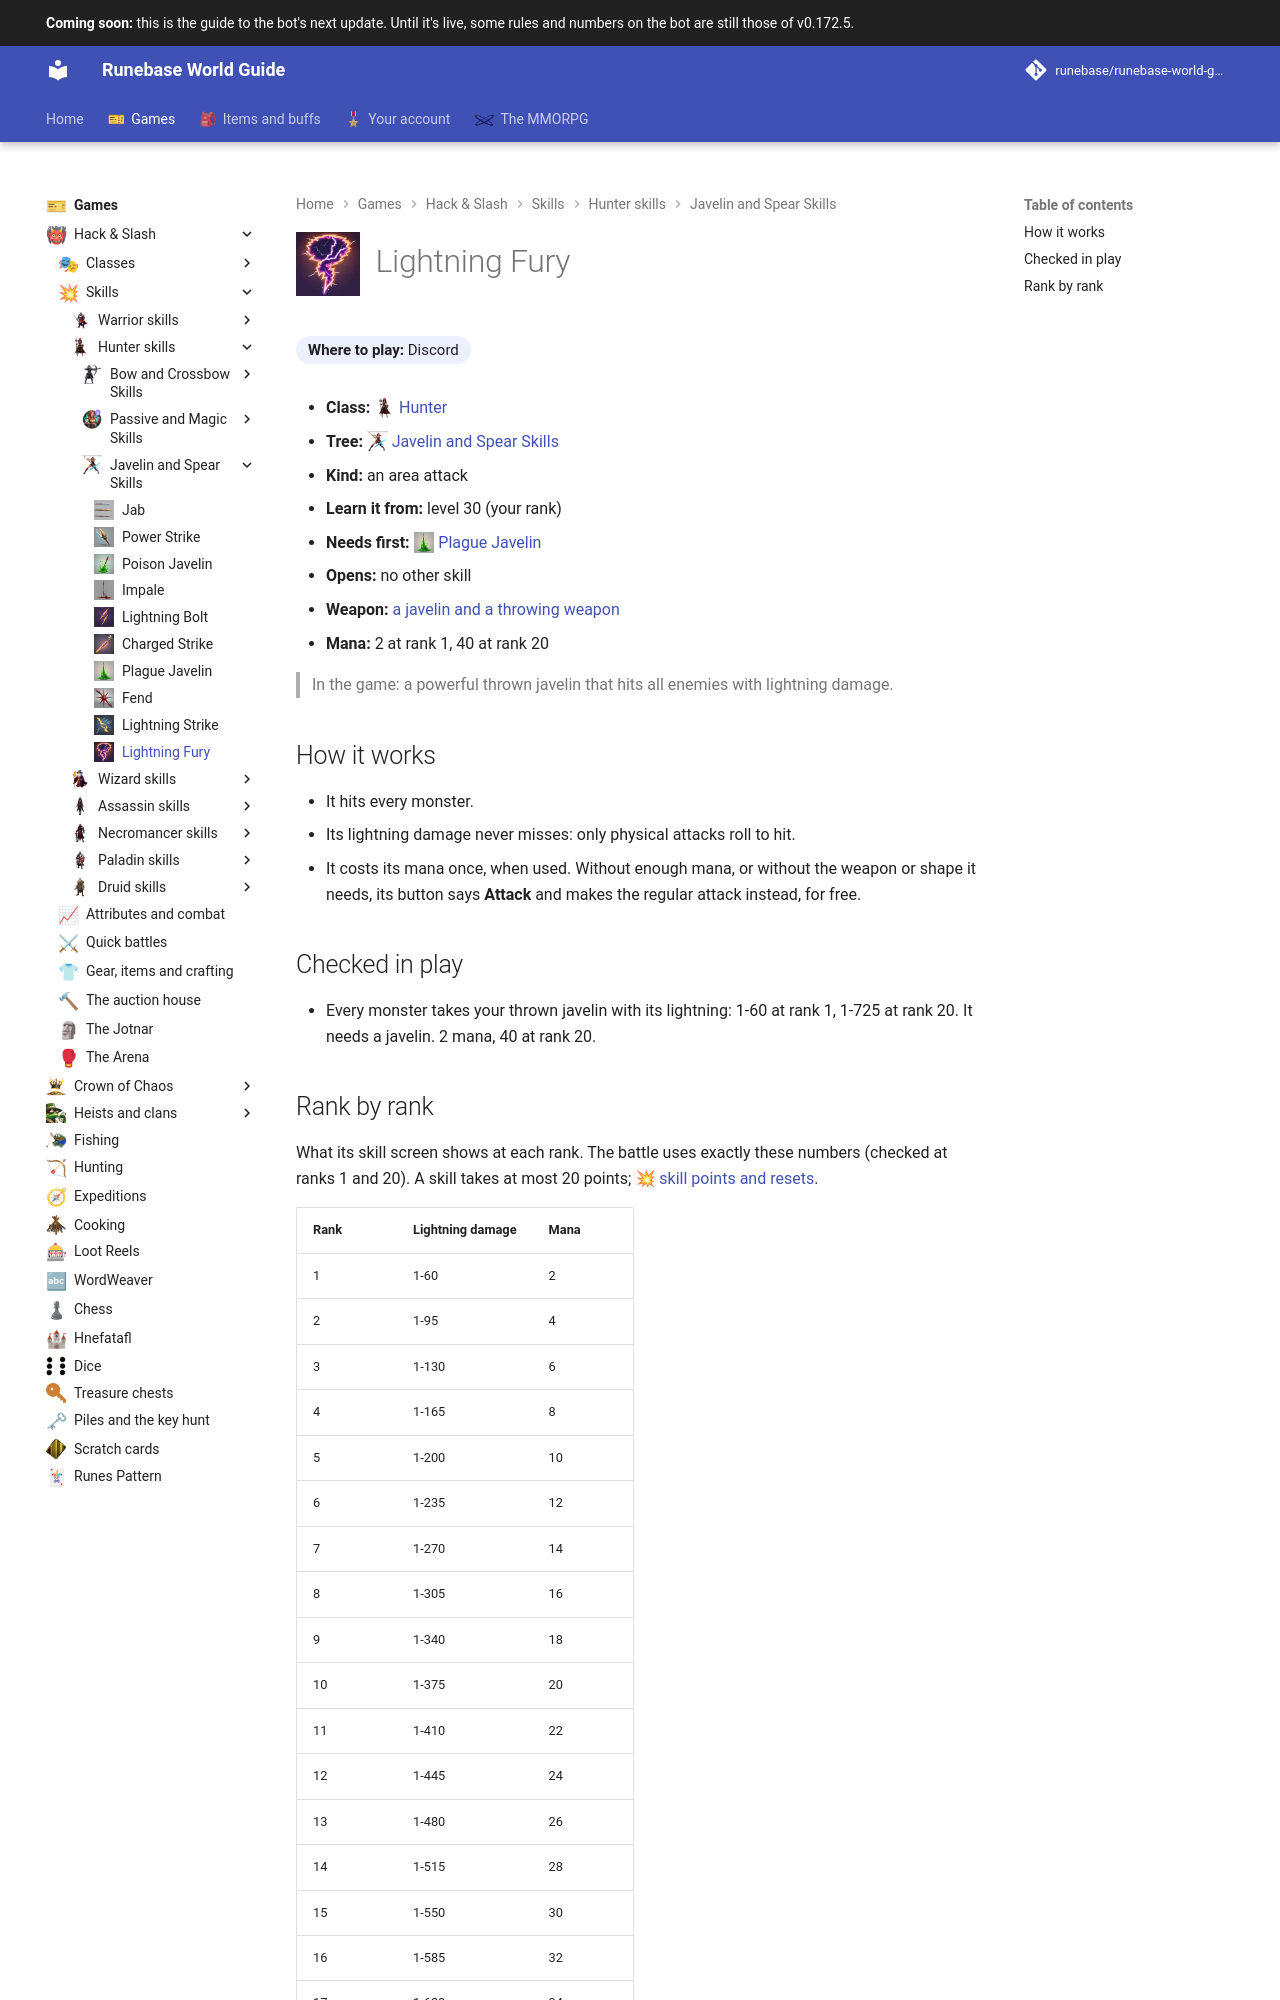

repository: Runebase/runebase-world-guide · page: next/games/hack-and-slash/skills/hunter/javelin-and-spear-skills/lightning-fury/index.html · generator: mkdocs

---
title: "Lightning Fury"
icon: guide/nav
nav_icon: "assets/icons/skill/hunter/lightning-fury.webp"
---

# ![Lightning Fury](../../../../../assets/icons/skill/hunter/lightning-fury.webp){ .gi .gi-title width="64" height="64" loading="lazy" } Lightning Fury

**Where to play:** Discord
{ .where-to-play }

- **Class:** <span class="gi-m">![](../../../../../assets/icons/class/hunter.webp){ .gi .gi-mention width="20" height="20" loading="lazy" }&nbsp;[Hunter](../../../classes/hunter.md)</span>
- **Tree:** <span class="gi-m">![](../../../../../assets/icons/skill-tree/javelin-and-spear-skills.webp){ .gi .gi-mention width="20" height="20" loading="lazy" }&nbsp;[Javelin and Spear Skills](index.md)</span>
- **Kind:** an area attack
- **Learn it from:** level 30 (your rank)
- **Needs first:** <span class="gi-m">![](../../../../../assets/icons/skill/hunter/plague-javelin.webp){ .gi .gi-mention width="20" height="20" loading="lazy" }&nbsp;[Plague Javelin](plague-javelin.md)</span>
- **Opens:** no other skill
- **Weapon:** [a javelin and a throwing weapon](../../../gear-and-crafting.md#weapons-that-skills-need)
- **Mana:** 2 at rank 1, 40 at rank 20

> In the game: a powerful thrown javelin that hits all enemies with lightning damage.

## How it works

- It hits every monster.
- Its lightning damage never misses: only physical attacks roll to hit.
- It costs its mana once, when used. Without enough mana, or without the weapon or shape it needs, its button says **Attack** and makes the regular attack instead, for free.

## Checked in play

- Every monster takes your thrown javelin with its lightning: 1-60 at rank 1, 1-725 at rank 20. It needs a javelin. 2 mana, 40 at rank 20.
